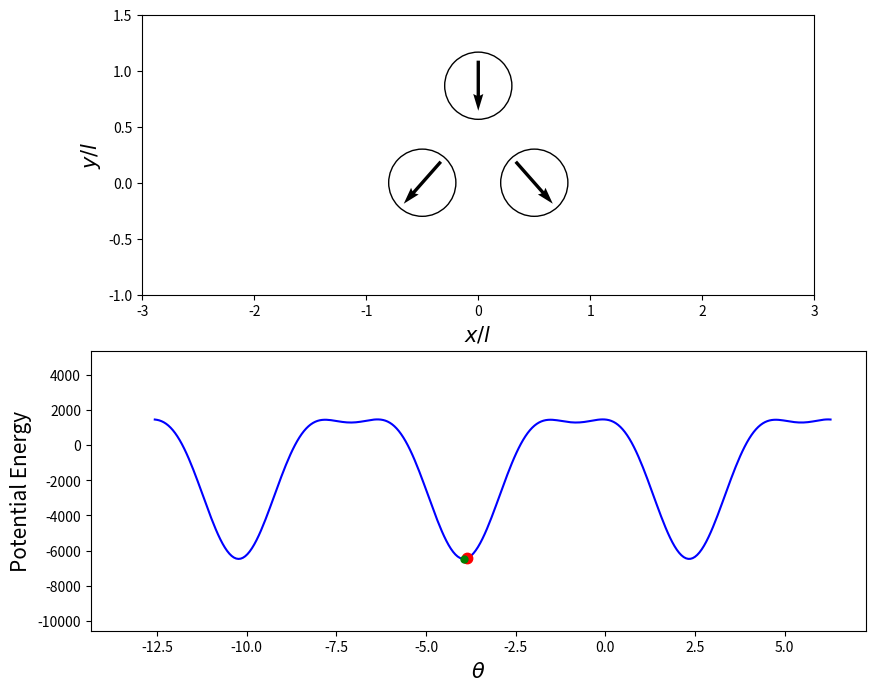

Generate this figure with matplotlib: (Note: this script raises an exception after producing the figure.)
#!/usr/bin/env python3

import numpy as np
from tqdm import tqdm
import matplotlib
matplotlib.use('Agg')
import matplotlib.pyplot as plt
import matplotlib.animation as animation
import matplotlib.patches as patches

FLAG = 1 # 0->なし, 1->あり


d_time = 1.0e-4
omega = 2*np.pi
num_cycle = 2
max_iter = num_cycle / d_time
out_time = 1.0e-2
out_iter = int(out_time / d_time)
sleep_iter = int(1 / d_time)

alpha = 1.0e+1
beta = 6.0e-4
gamma = 1.0e+3
a_l = 0.3

class ExternalMagneticField:
    def __init__(self, angle=0):
        self.psi = angle
        self.moment = np.array([0, np.cos(self.psi), 0])

    def update(self, dt=d_time):
        self.psi += omega * dt
        self.moment = np.array([0, np.cos(self.psi), 0])


class Swimmer:
    def __init__(self, position, init_angle):
        self.pos = position
        self.theta = init_angle
        self.permanent_moment = np.array([-np.sin(self.theta), np.cos(self.theta), 0.0])
        self.para_moment = np.zeros(3)
        self.torque = np.zeros(3)

        self.nx = np.array([1, 0, 0])
        self.npara = np.array([np.cos(np.pi/3), np.sin(np.pi/3), 0])
        self.npara2 = np.array([-np.cos(np.pi/3), np.sin(np.pi/3), 0])

    def calcParamagneticMoment(self, ext_field):
        the_other_moment = np.array([
            -self.permanent_moment[0],
            self.permanent_moment[1],
            self.permanent_moment[2]
            ])
        b_p = 3*np.dot(self.permanent_moment, -self.npara)*(-self.npara) - self.permanent_moment
        b_p += 3*np.dot(the_other_moment, -self.npara2)*(-self.npara2) - the_other_moment

        if FLAG == 0:
            self.para_moment = gamma * ext_field
        elif FLAG == 1:
            self.para_moment = gamma * (ext_field + b_p/alpha)



    def calcTorque(self, ext_field):
        b_all = alpha * ext_field
        the_other_moment = np.array([
            -self.permanent_moment[0],
            self.permanent_moment[1],
            self.permanent_moment[2]
            ])
        b_all += 3*np.dot(the_other_moment, self.nx)*self.nx - the_other_moment
        b_all += 3*np.dot(self.para_moment, self.npara)*self.npara - self.para_moment

        self.torque = np.cross(self.permanent_moment, b_all)

    def update(self, dt=d_time):
        self.theta += beta * ( 1/(a_l**3) + 1/2 ) * self.torque[2] * dt
        self.permanent_moment = np.array([-np.sin(self.theta), np.cos(self.theta), 0.0])

    def particlePosition(self):
        return np.array([
            self.pos - 0.5*self.nx,
            self.pos + 0.5*self.nx,
            self.pos + np.array([0, np.sin(np.pi/3), 0])
            ]).T

    def particleMoment(self):
        the_other_moment = np.array([
            -self.permanent_moment[0],
            self.permanent_moment[1],
            self.permanent_moment[2]
            ])
        return np.array([
            self.permanent_moment,
            the_other_moment,
            self.para_moment/gamma
            ]).T

    def potentialEnergy(self, x_arr, ext_field):
        theta_potential = self.extEnergy(self.theta, ext_field) \
            + self.dipoleEnergy(self.theta)

        if type(x_arr) == np.ndarray:
            x_potential = []
            for x in x_arr:
                x_potential.append(self.extEnergy(x, ext_field) \
                    + self.dipoleEnergy(x))
                #x_potential.append(self.extEnergy(x, ext_field))
        else:
            x_potential = self.extEnergy(x_arr, ext_field) \
                    + self.dipoleEnergy(x_arr)
            #x_potential = self.extEnergy(x_arr, ext_field)

        return theta_potential, x_potential

    def extEnergy(self, theta, ext_field):
        tmp_moment = np.array([
            -np.sin(theta),
            np.cos(theta),
            0
            ])
        field = ext_field.copy()

        if FLAG == 0:
            field += (gamma/alpha) * ext_field[1] * np.array([3*np.sqrt(3)/4, 5/4, 0])
        elif FLAG == 1:
            field += (gamma/alpha) * (ext_field[1] - (3*np.sqrt(3)*np.sin(theta - np.pi/3) + 2*np.cos(theta))/alpha) * np.array([3*np.sqrt(3)/4, 5/4, 0])

        ext_energy = -4 * alpha * np.dot(tmp_moment, field)
        return ext_energy

    def dipoleEnergy(self, theta):
        dipole_energy = 3 - np.cos(2*theta)
        return dipole_energy

    def gradientDescent(self, x0, ext_field):
        x = x0
        while True:
            delta = self.gradEnergy(x, ext_field)
            if abs(delta) < 1.0e-5: break
            x -= 1.0e-4 * delta

        return x

    def gradEnergy(self, theta, ext_field):
        if FLAG == 0:
            grad = self.gradExtEnergy(theta, ext_field) + self.gradDipoleEnergy(theta)
        elif FLAG == 1:
            grad = self.gradExtEnergy2(theta, ext_field) + self.gradDipoleEnergy(theta)

        return grad

    #超常磁性に永久磁石の磁場を含まない場合
    def gradExtEnergy(self, theta, ext_field):
        tmp_vector = np.array([
            -np.cos(theta),
            -np.sin(theta),
            0
            ])
        field = ext_field.copy()
        field += (gamma/alpha) * ext_field[1] * np.array([3*np.sqrt(3)/4, 5/4, 0])
        grad_ext_energy = -4 * alpha * np.dot(tmp_vector, field)
        return grad_ext_energy

    def gradExtEnergy2(self, theta, ext_field):
        tmp_moment = np.array([
            -np.sin(theta),
            np.cos(theta),
            0
            ])
        d_tmp_moment = np.array([
            -np.cos(theta),
            -np.sin(theta),
            0
            ])
        field = ext_field.copy()
        field += (gamma/alpha) * (ext_field[1] - (3*np.sqrt(3)*np.sin(theta - np.pi/3) + 2*np.cos(theta))/alpha) * np.array([3*np.sqrt(3)/4, 5/4, 0])

        d_field = -(gamma/(alpha**2)) * (3*np.sqrt(3)*np.cos(theta - np.pi/3) - 2*np.sin(theta)) * np.array([3*np.sqrt(3)/4, 5/4, 0])

        grad_ext_energy = -4*alpha * (np.dot(tmp_moment, d_field) + np.dot(d_tmp_moment, field))
        return grad_ext_energy

    def gradDipoleEnergy(self, theta):
        grad_dipole_energy = 2 * np.sin(2*theta)
        return grad_dipole_energy



def matplotlibSetting(fig, axes):
    axes[0].set_xlabel('$x/l$', fontsize=15)
    axes[0].set_ylabel('$y/l$', fontsize=15)
    axes[0].set_xlim(-3, 3)
    axes[0].set_ylim(-1, 1.5)
    axes[0].set_aspect('equal')
    particle1 = patches.Circle(xy=(-0.5, 0), radius=a_l, fill=False)
    particle2 = patches.Circle(xy=(0.5, 0), radius=a_l, fill=False)
    particle3 = patches.Circle(xy=(0, np.sqrt(3)/2), radius=a_l, fill=False)
    axes[0].add_patch(particle1)
    axes[0].add_patch(particle2)
    axes[0].add_patch(particle3)
    axes[1].set_xlabel('$\\theta$', fontsize=15)
    axes[1].set_ylabel('Potential Energy', fontsize=15)
    #axes[1].set_xlim(-0.3, 0)
    #axes[1].set_ylim(-460, -440)


#-------------------------------------------
fig, axes = plt.subplots(2, 1, figsize=(10, 8))
matplotlibSetting(fig, axes)
ims = []

init_position = np.array([0, 0, 0])

swimmer = Swimmer(init_position, 0)
magnetic_field = ExternalMagneticField()

for i in range(int(sleep_iter)):
    swimmer.calcParamagneticMoment(magnetic_field.moment)
    swimmer.calcTorque(magnetic_field.moment)
    swimmer.update()
    #magnetic_field.update()


if FLAG == 0:
    theta_arr = np.linspace(-2*np.pi, num_cycle*2*np.pi, 100*(1+int(num_cycle)))
elif FLAG == 1:
    theta_arr = np.linspace(-num_cycle*2*np.pi, 2*np.pi, 100*(1+int(num_cycle)))

pole_x = 0

pot_arr = []

for i in tqdm(range(int(max_iter))):
    #mutableな外部地場のモーメントを変更しないため
    b_ext = magnetic_field.moment.copy()
    b_ext.setflags(write=False)

    swimmer.calcParamagneticMoment(b_ext)
    swimmer.calcTorque(b_ext)
    #####
    if i%out_iter == 0:
        #subplot 1, 1
        positions = swimmer.particlePosition()
        moments = 0.5*swimmer.particleMoment()
        im1 = axes[0].quiver(positions[0], positions[1], moments[0], moments[1], \
                color='black', angles='xy', scale_units='xy', scale=1, pivot='mid', width=5.0e-3)

        #subplot 2, 1
        potential, potential_arr = swimmer.potentialEnergy(theta_arr, b_ext)
        im2 = axes[1].plot(theta_arr, potential_arr, c='blue')

        #im2 += axes[1].plot(theta_arr, 100*swimmer.dipoleEnergy(theta_arr), c='orange')

        im2 += axes[1].plot(swimmer.theta, potential, marker='.', markersize=15, color='r')
        pole_x = swimmer.gradientDescent(pole_x, b_ext)
        _, pole_potential = swimmer.potentialEnergy(pole_x, b_ext)
        im2 += axes[1].plot(pole_x, pole_potential, marker='.', markersize=10, color='g')
        ims.append([im1]+im2)
        pot_arr = potential_arr

    #####
    swimmer.update()
    magnetic_field.update()

#index = np.where(pot_arr == np.min(pot_arr))
#real_pole = theta_arr[index]
#print("min index: {}".format(real_pole))

print("final particle angle: {}".format(swimmer.theta))
print("pole angle          : {}".format(pole_x))
ani = animation.ArtistAnimation(fig, ims, interval=(out_time*1.0e+3*5))
print('Saving animation ...')
ani.save('sample.mp4', writer='ffmpeg')
print('Success!')
